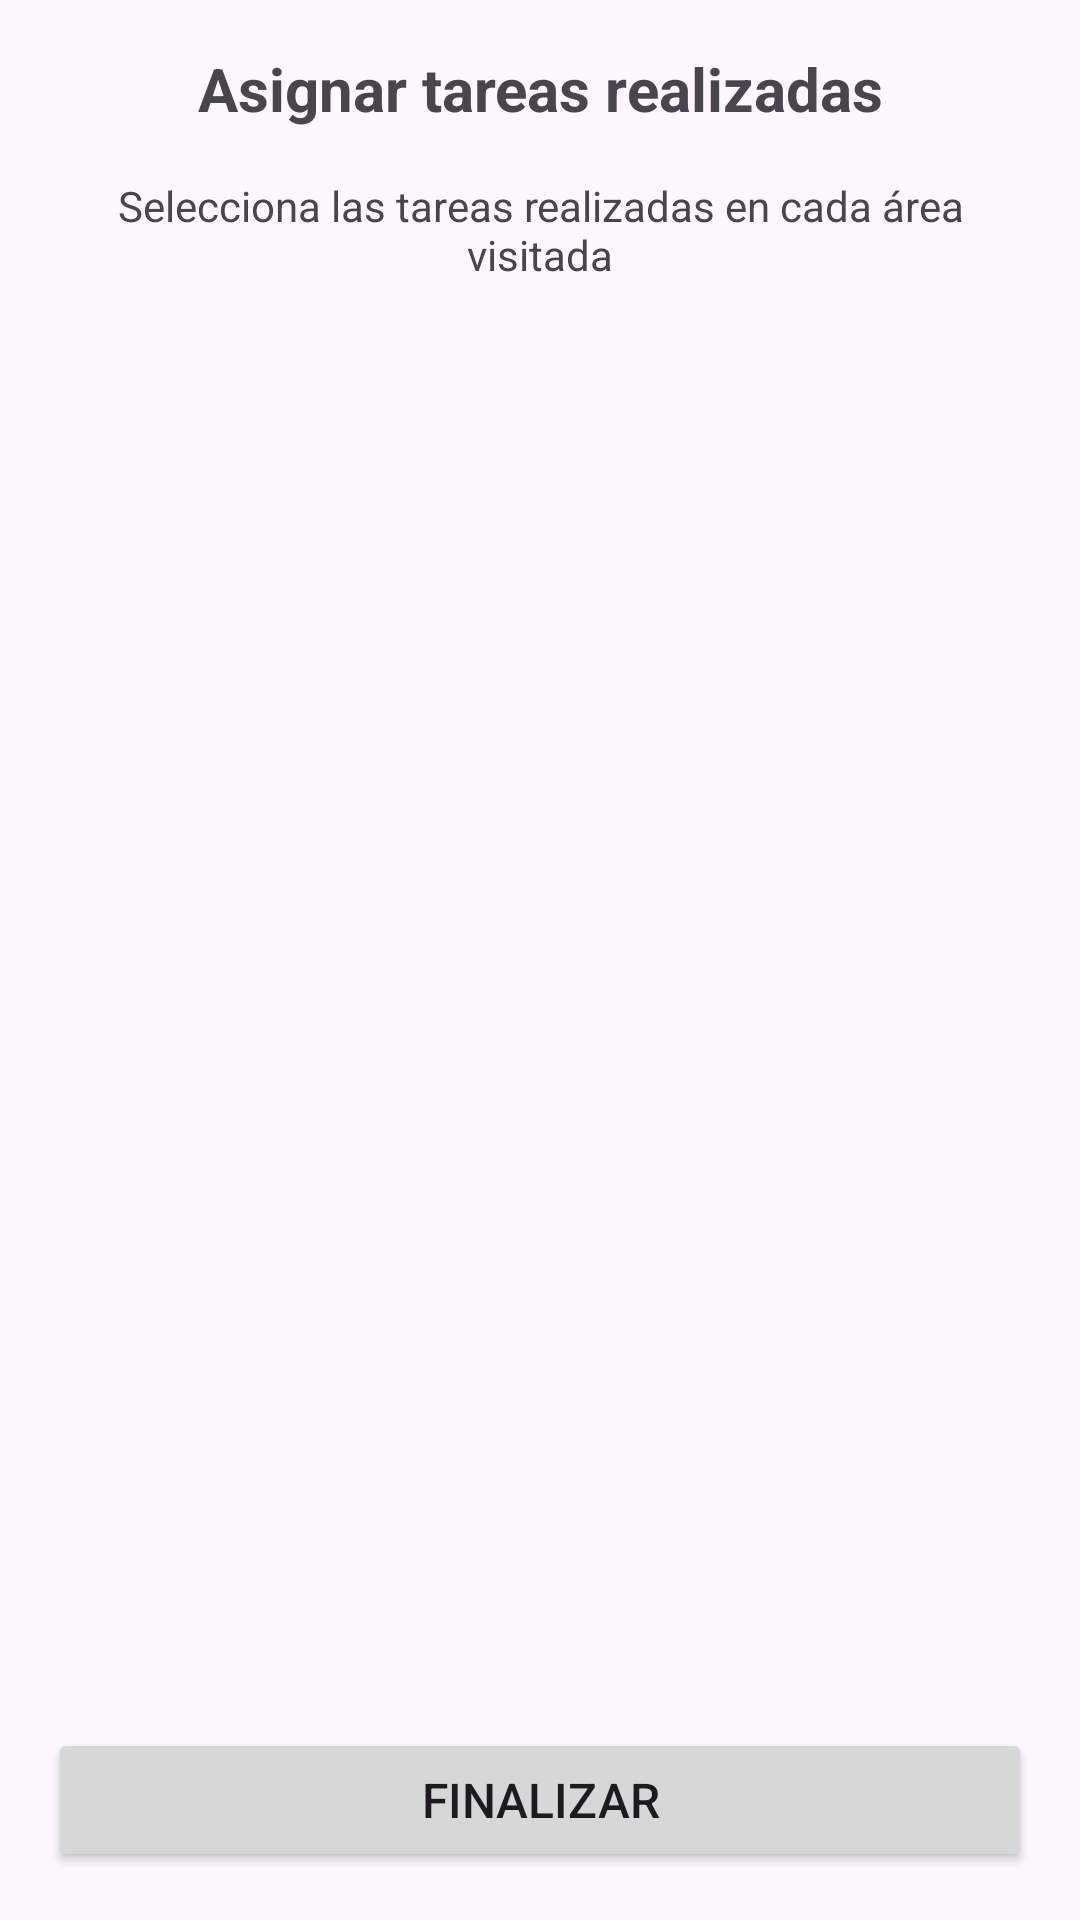

Android layout source for this screen:
<!-- AndroidManifest.xml: application theme Theme.FichajesNFC -->
<!-- res/layout/activity_seleccion_tareas.xml -->
<?xml version="1.0" encoding="utf-8"?>
<LinearLayout xmlns:android="http://schemas.android.com/apk/res/android"
    android:layout_width="match_parent"
    android:layout_height="match_parent"
    android:orientation="vertical"
    android:padding="16dp">

    
    <TextView
        android:layout_width="match_parent"
        android:layout_height="wrap_content"
        android:text="Asignar tareas realizadas"
        android:textSize="20sp"
        android:textStyle="bold"
        android:gravity="center"
        android:paddingBottom="16dp"/>

    
    <TextView
        android:layout_width="match_parent"
        android:layout_height="wrap_content"
        android:text="Selecciona las tareas realizadas en cada área visitada"
        android:textSize="14sp"
        android:gravity="center"
        android:paddingBottom="16dp"/>

    
    <ExpandableListView
        android:id="@+id/expandableListAreas"
        android:layout_width="match_parent"
        android:layout_height="0dp"
        android:layout_weight="1"
        android:divider="#CCCCCC"
        android:dividerHeight="1dp"/>

    
    <Button
        android:id="@+id/btnFinalizar"
        android:layout_width="match_parent"
        android:layout_height="wrap_content"
        android:text="Finalizar"
        android:textSize="16sp"
        android:layout_marginTop="16dp"/>

</LinearLayout>
<!-- resources referenced by this layout -->
<resources>
  <style name="Theme.FichajesNFC" parent="Base.Theme.FichajesNFC" />
  <style name="Base.Theme.FichajesNFC" parent="Theme.Material3.DayNight.NoActionBar">
          
          
      </style>
</resources>
